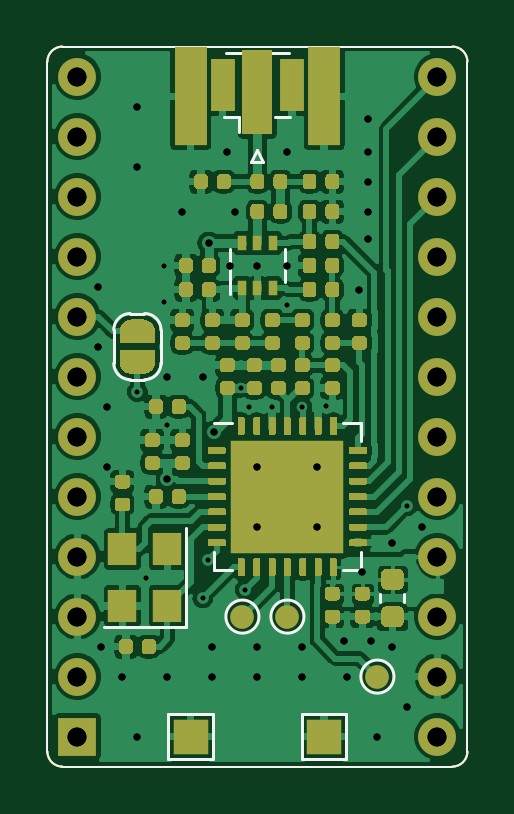
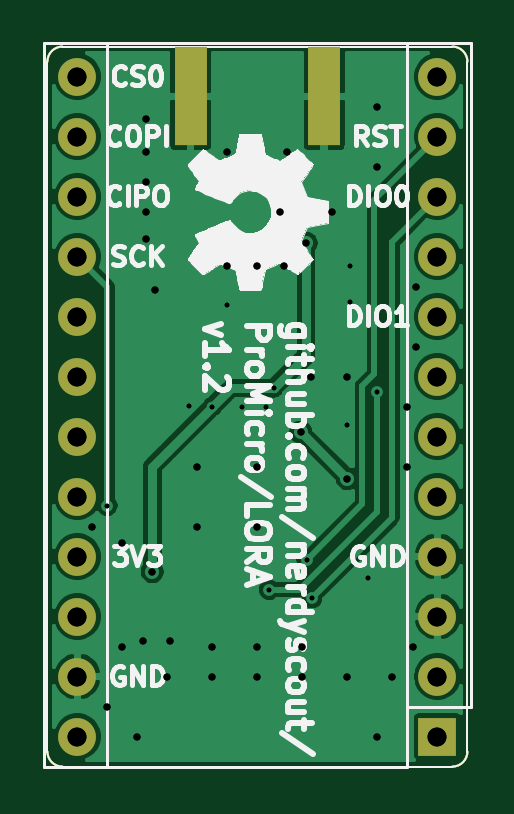
Circuit board: 12 layer files. Board 17.8 x 30.5 mm.
- bottom_copper: ProMicro_LORA-B_Cu.gbr (42474 bytes)
- bottom_mask: ProMicro_LORA-B_Mask.gbr (1448 bytes)
- paste: ProMicro_LORA-B_Paste.gbr (963 bytes)
- bottom_silk: ProMicro_LORA-B_SilkS.gbr (31476 bytes)
- outline: ProMicro_LORA-Edge_Cuts.gbr (862 bytes)
- top_copper: ProMicro_LORA-F_Cu.gbr (168859 bytes)
- top_mask: ProMicro_LORA-F_Mask.gbr (29823 bytes)
- paste: ProMicro_LORA-F_Paste.gbr (29944 bytes)
- top_silk: ProMicro_LORA-F_SilkS.gbr (31548 bytes)
- drill: ProMicro_LORA-NPTH_drill.gbr (419 bytes)
- drill: ProMicro_LORA-PTH_drill.drl (1140 bytes)
- drill: ProMicro_LORA-PTH_drill.gbr (2403 bytes)

=== bottom_copper: ProMicro_LORA-B_Cu.gbr (42474 bytes, source omitted) ===
=== bottom_mask: ProMicro_LORA-B_Mask.gbr ===
%TF.GenerationSoftware,KiCad,Pcbnew,5.1.6+dfsg1-1~bpo10+1*%
%TF.CreationDate,Date%
%TF.ProjectId,ProMicro_LORA,50726f4d-6963-4726-9f5f-4c4f52412e6b,v1.1*%
%TF.SameCoordinates,Original*%
%TF.FileFunction,Soldermask,Bot*%
%TF.FilePolarity,Negative*%
%FSLAX45Y45*%
G04 Gerber Fmt 4.5, Leading zero omitted, Abs format (unit mm)*
G04 Created by KiCad*
%MOMM*%
%LPD*%
G01*
G04 APERTURE LIST*
%TA.AperFunction,Profile*%
%ADD10C,0.100000*%
%TD*%
%ADD11R,1.600000X1.600000*%
%ADD12O,1.600000X1.600000*%
%ADD13R,1.350000X4.200000*%
G04 APERTURE END LIST*
D10*
X-127000Y2857500D02*
X-127000Y-63500D01*
X1651000Y2857500D02*
X1651000Y-63500D01*
X-127000Y2857500D02*
G75*
G02*
X-63500Y2921000I63500J0D01*
G01*
X1587500Y2921000D02*
G75*
G02*
X1651000Y2857500I0J-63500D01*
G01*
X-63500Y2921000D02*
X1587500Y2921000D01*
X1651000Y-63500D02*
G75*
G02*
X1587500Y-127000I-63500J0D01*
G01*
X-63500Y-127000D02*
G75*
G02*
X-127000Y-63500I0J63500D01*
G01*
X1587500Y-127000D02*
X-63500Y-127000D01*
D11*
X0Y0D03*
D12*
X0Y254000D03*
X0Y508000D03*
X1524000Y2794000D03*
X0Y762000D03*
X1524000Y2540000D03*
X0Y1016000D03*
X1524000Y2286000D03*
X0Y1270000D03*
X1524000Y2032000D03*
X0Y1524000D03*
X1524000Y1778000D03*
X0Y1778000D03*
X1524000Y1524000D03*
X0Y2032000D03*
X1524000Y1270000D03*
X0Y2286000D03*
X1524000Y1016000D03*
X0Y2540000D03*
X1524000Y762000D03*
X0Y2794000D03*
X1524000Y508000D03*
X1524000Y254000D03*
X1524000Y0D03*
D13*
X479500Y2710500D03*
X1044500Y2710500D03*
M02*

=== paste: ProMicro_LORA-B_Paste.gbr ===
%TF.GenerationSoftware,KiCad,Pcbnew,5.1.6+dfsg1-1~bpo10+1*%
%TF.CreationDate,Date%
%TF.ProjectId,ProMicro_LORA,50726f4d-6963-4726-9f5f-4c4f52412e6b,v1.1*%
%TF.SameCoordinates,Original*%
%TF.FileFunction,Paste,Bot*%
%TF.FilePolarity,Positive*%
%FSLAX45Y45*%
G04 Gerber Fmt 4.5, Leading zero omitted, Abs format (unit mm)*
G04 Created by KiCad*
%MOMM*%
%LPD*%
G01*
G04 APERTURE LIST*
%TA.AperFunction,Profile*%
%ADD10C,0.100000*%
%TD*%
%ADD11R,1.350000X4.200000*%
G04 APERTURE END LIST*
D10*
X-127000Y2857500D02*
X-127000Y-63500D01*
X1651000Y2857500D02*
X1651000Y-63500D01*
X-127000Y2857500D02*
G75*
G02*
X-63500Y2921000I63500J0D01*
G01*
X1587500Y2921000D02*
G75*
G02*
X1651000Y2857500I0J-63500D01*
G01*
X-63500Y2921000D02*
X1587500Y2921000D01*
X1651000Y-63500D02*
G75*
G02*
X1587500Y-127000I-63500J0D01*
G01*
X-63500Y-127000D02*
G75*
G02*
X-127000Y-63500I0J63500D01*
G01*
X1587500Y-127000D02*
X-63500Y-127000D01*
D11*
X479500Y2710500D03*
X1044500Y2710500D03*
M02*

=== bottom_silk: ProMicro_LORA-B_SilkS.gbr (31476 bytes, source omitted) ===
=== outline: ProMicro_LORA-Edge_Cuts.gbr ===
%TF.GenerationSoftware,KiCad,Pcbnew,5.1.6+dfsg1-1~bpo10+1*%
%TF.CreationDate,Date%
%TF.ProjectId,ProMicro_LORA,50726f4d-6963-4726-9f5f-4c4f52412e6b,v1.1*%
%TF.SameCoordinates,Original*%
%TF.FileFunction,Profile,NP*%
%FSLAX45Y45*%
G04 Gerber Fmt 4.5, Leading zero omitted, Abs format (unit mm)*
G04 Created by KiCad*
%MOMM*%
%LPD*%
G01*
G04 APERTURE LIST*
%TA.AperFunction,Profile*%
%ADD10C,0.100000*%
%TD*%
G04 APERTURE END LIST*
D10*
X-127000Y2857500D02*
X-127000Y-63500D01*
X1651000Y2857500D02*
X1651000Y-63500D01*
X-127000Y2857500D02*
G75*
G02*
X-63500Y2921000I63500J0D01*
G01*
X1587500Y2921000D02*
G75*
G02*
X1651000Y2857500I0J-63500D01*
G01*
X-63500Y2921000D02*
X1587500Y2921000D01*
X1651000Y-63500D02*
G75*
G02*
X1587500Y-127000I-63500J0D01*
G01*
X-63500Y-127000D02*
G75*
G02*
X-127000Y-63500I0J63500D01*
G01*
X1587500Y-127000D02*
X-63500Y-127000D01*
M02*

=== top_copper: ProMicro_LORA-F_Cu.gbr (168859 bytes, source omitted) ===
=== top_mask: ProMicro_LORA-F_Mask.gbr (29823 bytes, source omitted) ===
=== paste: ProMicro_LORA-F_Paste.gbr (29944 bytes, source omitted) ===
=== top_silk: ProMicro_LORA-F_SilkS.gbr (31548 bytes, source omitted) ===
=== drill: ProMicro_LORA-NPTH_drill.gbr ===
%TF.GenerationSoftware,KiCad,Pcbnew,5.1.6+dfsg1-1~bpo10+1*%
%TF.CreationDate,Date%
%TF.ProjectId,ProMicro_LORA,50726f4d-6963-4726-9f5f-4c4f52412e6b,v1.1*%
%TF.SameCoordinates,Original*%
%TF.FileFunction,NonPlated,1,2,NPTH*%
%TF.FilePolarity,Positive*%
%FSLAX46Y46*%
G04 Gerber Fmt 4.6, Leading zero omitted, Abs format (unit mm)*
G04 Created by KiCad*
%MOMM*%
%LPD*%
G01*
G04 APERTURE LIST*
G04 APERTURE END LIST*
M02*

=== drill: ProMicro_LORA-PTH_drill.drl ===
M48
METRIC
T1C0.200
T2C0.300
T3C0.800
%
G90
G05
T1
X2.54Y14.605
X2.921Y6.731
X3.683Y19.939
X3.683Y18.415
X3.81Y13.208
X5.308Y5.868
X5.524Y7.493
X6.932Y14.755
X7.112Y6.223
X7.264Y13.97
X8.255Y13.97
X8.89Y18.288
X9.525Y13.97
X10.536Y13.991
X13.97Y9.779
T2
X0.889Y19.05
X0.889Y16.51
X1.016Y3.81
X1.27Y13.97
X1.27Y11.43
X1.905Y2.54
X2.54Y26.67
X2.54Y24.13
X2.54Y0.0
X3.81Y15.24
X3.81Y10.922
X3.81Y2.54
X4.445Y22.225
X5.334Y15.24
X5.563Y20.892
X5.715Y3.81
X5.715Y2.54
X5.778Y12.89
X6.35Y24.765
X6.477Y19.939
X6.667Y22.225
X7.62Y19.939
X7.62Y11.43
X7.62Y8.89
X7.62Y3.81
X7.62Y2.54
X8.89Y24.765
X8.89Y19.939
X9.525Y3.81
X9.525Y2.54
X10.16Y11.43
X10.16Y8.89
X11.303Y4.064
X11.43Y2.54
X11.938Y18.923
X12.065Y6.985
X12.319Y26.162
X12.319Y24.765
X12.319Y23.495
X12.319Y22.225
X12.319Y21.082
X12.446Y4.064
X12.7Y0.0
X13.335Y8.191
X13.335Y3.81
X13.97Y1.27
X14.605Y8.89
T3
X0.0Y27.94
X0.0Y25.4
X0.0Y22.86
X0.0Y20.32
X0.0Y17.78
X0.0Y15.24
X0.0Y12.7
X0.0Y10.16
X0.0Y7.62
X0.0Y5.08
X0.0Y2.54
X0.0Y0.0
X15.24Y27.94
X15.24Y25.4
X15.24Y22.86
X15.24Y20.32
X15.24Y17.78
X15.24Y15.24
X15.24Y12.7
X15.24Y10.16
X15.24Y7.62
X15.24Y5.08
X15.24Y2.54
X15.24Y0.0
T0
M30

=== drill: ProMicro_LORA-PTH_drill.gbr ===
%TF.GenerationSoftware,KiCad,Pcbnew,5.1.6+dfsg1-1~bpo10+1*%
%TF.CreationDate,Date%
%TF.ProjectId,ProMicro_LORA,50726f4d-6963-4726-9f5f-4c4f52412e6b,v1.1*%
%TF.SameCoordinates,Original*%
%TF.FileFunction,Plated,1,2,PTH,Drill*%
%TF.FilePolarity,Positive*%
%FSLAX46Y46*%
G04 Gerber Fmt 4.6, Leading zero omitted, Abs format (unit mm)*
G04 Created by KiCad*
%MOMM*%
%LPD*%
G01*
G04 APERTURE LIST*
%TA.AperFunction,ViaDrill*%
%ADD10C,0.200000*%
%TD*%
%TA.AperFunction,ViaDrill*%
%ADD11C,0.300000*%
%TD*%
%TA.AperFunction,ComponentDrill*%
%ADD12C,0.800000*%
%TD*%
G04 APERTURE END LIST*
D10*
X2540000Y14605000D03*
X2921000Y6731000D03*
X3683000Y19939000D03*
X3683000Y18415000D03*
X3810000Y13208000D03*
X5308406Y5867594D03*
X5524500Y7493000D03*
X6931800Y14755000D03*
X7112000Y6223000D03*
X7264400Y13970000D03*
X8255000Y13970000D03*
X8890000Y18288000D03*
X9525000Y13970000D03*
X10536216Y13990616D03*
X13970000Y9779000D03*
D11*
X889000Y19050000D03*
X889000Y16510000D03*
X1016000Y3810000D03*
X1270000Y13970000D03*
X1270000Y11430000D03*
X1905000Y2540000D03*
X2540000Y26670000D03*
X2540000Y24130000D03*
X2540000Y0D03*
X3810000Y15240000D03*
X3810000Y10922000D03*
X3810000Y2540000D03*
X4445000Y22225000D03*
X5334000Y15240000D03*
X5562600Y20891500D03*
X5715000Y3810000D03*
X5715000Y2540000D03*
X5778500Y12890500D03*
X6350000Y24765000D03*
X6477000Y19939000D03*
X6667500Y22225000D03*
X7620000Y19939000D03*
X7620000Y11430000D03*
X7620000Y8890000D03*
X7620000Y3810000D03*
X7620000Y2540000D03*
X8890000Y24765000D03*
X8890000Y19939000D03*
X9525000Y3810000D03*
X9525000Y2540000D03*
X10160000Y11430000D03*
X10160000Y8890000D03*
X11303000Y4064000D03*
X11430000Y2540000D03*
X11938000Y18923000D03*
X12065000Y6985000D03*
X12319000Y26162000D03*
X12319000Y24765000D03*
X12319000Y23495000D03*
X12319000Y22225000D03*
X12319000Y21082000D03*
X12446000Y4064000D03*
X12700000Y0D03*
X13335000Y8191500D03*
X13335000Y3810000D03*
X13970000Y1270000D03*
X14605000Y8890000D03*
D12*
%TO.C,A1*%
X0Y27940000D03*
X0Y25400000D03*
X0Y22860000D03*
X0Y20320000D03*
X0Y17780000D03*
X0Y15240000D03*
X0Y12700000D03*
X0Y10160000D03*
X0Y7620000D03*
X0Y5080000D03*
X0Y2540000D03*
X0Y0D03*
X15240000Y27940000D03*
X15240000Y25400000D03*
X15240000Y22860000D03*
X15240000Y20320000D03*
X15240000Y17780000D03*
X15240000Y15240000D03*
X15240000Y12700000D03*
X15240000Y10160000D03*
X15240000Y7620000D03*
X15240000Y5080000D03*
X15240000Y2540000D03*
X15240000Y0D03*
M02*
